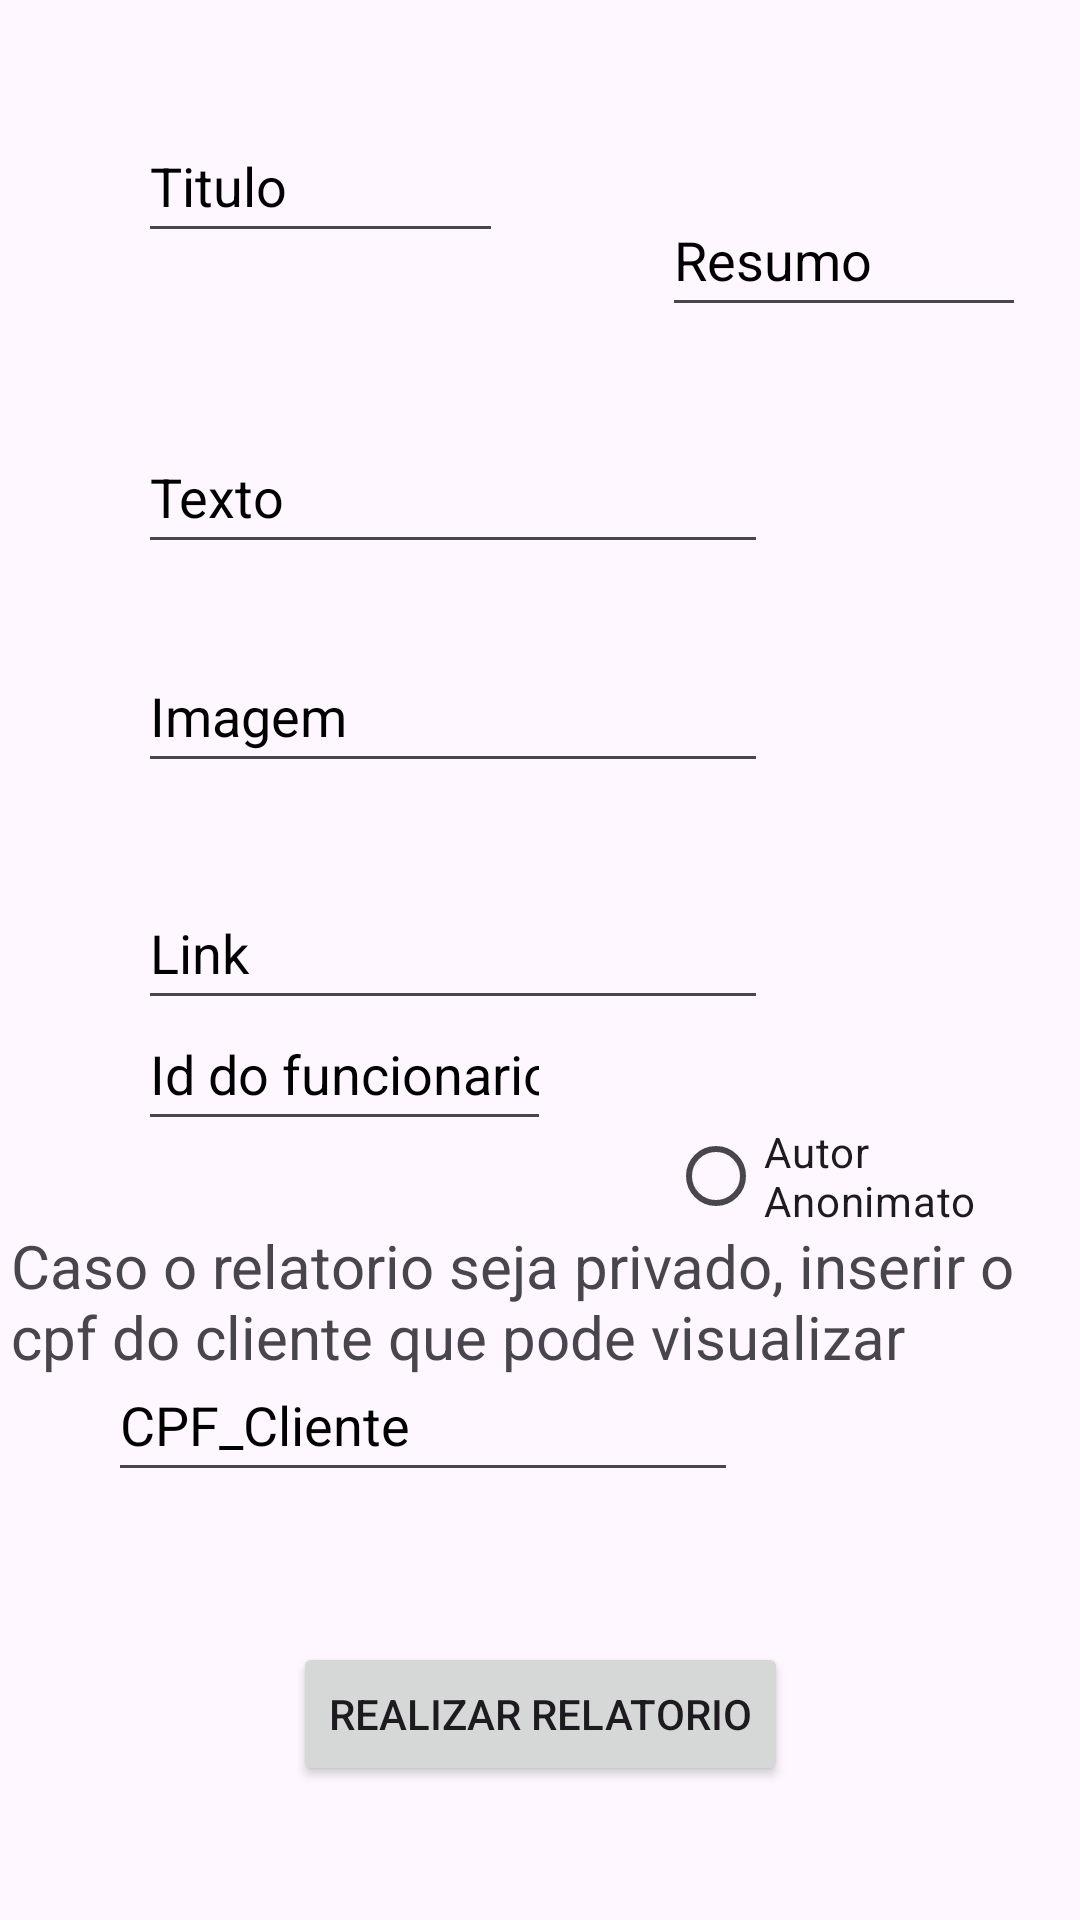

Here is an Android app screen rendered from its layout file. Give the layout XML and the strings, colors and styles it references.
<!-- AndroidManifest.xml: application theme Theme.APP_Android_Consultoria_Relatorio -->
<!-- res/layout/fragment_relatorio.xml -->
<?xml version="1.0" encoding="utf-8"?>
<androidx.constraintlayout.widget.ConstraintLayout xmlns:android="http://schemas.android.com/apk/res/android"
    xmlns:app="http://schemas.android.com/apk/res-auto"
    xmlns:tools="http://schemas.android.com/tools"
    android:id="@+id/btnRealizarRelatorio"
    android:layout_width="match_parent"
    android:layout_height="match_parent"
    tools:context=".RelatorioFragment">

    <EditText
        android:id="@+id/etTituloRe"
        android:layout_width="0dp"
        android:layout_height="48dp"
        android:layout_marginStart="46dp"
        android:layout_marginTop="83dp"
        android:layout_marginEnd="53dp"
        android:layout_marginBottom="248dp"
        android:ems="10"
        android:hint="@string/etTituloRelatorio"
        android:importantForAutofill="no"
        android:inputType="text"
        android:textColorHint="@color/black"
        app:layout_constraintBottom_toTopOf="@+id/etIdFuncionarioRe"
        app:layout_constraintEnd_toStartOf="@+id/etResumoRe"
        app:layout_constraintStart_toStartOf="parent"
        app:layout_constraintTop_toTopOf="parent" />

    <EditText
        android:id="@+id/etResumoRe"
        android:layout_width="0dp"
        android:layout_height="48dp"
        android:layout_marginTop="83dp"
        android:layout_marginEnd="18dp"
        android:layout_marginBottom="31dp"
        android:ems="10"
        android:hint="@string/etResumoRelatorio"
        android:importantForAutofill="no"
        android:inputType="text"
        android:textColorHint="@color/black"
        app:layout_constraintBottom_toTopOf="@+id/etTextoRe"
        app:layout_constraintEnd_toEndOf="parent"
        app:layout_constraintStart_toEndOf="@+id/etTituloRe"
        app:layout_constraintTop_toTopOf="parent" />

    <EditText
        android:id="@+id/etTextoRe"
        android:layout_width="wrap_content"
        android:layout_height="48dp"
        android:layout_marginBottom="25dp"
        android:ems="10"
        android:hint="@string/etTextoRelatorio"
        android:importantForAutofill="no"
        android:inputType="text"
        android:textColorHint="@color/black"
        app:layout_constraintBottom_toTopOf="@+id/etImagenRe"
        app:layout_constraintStart_toStartOf="@+id/etTituloRe"
        app:layout_constraintTop_toBottomOf="@+id/etResumoRe" />

    <EditText
        android:id="@+id/etImagenRe"
        android:layout_width="wrap_content"
        android:layout_height="48dp"
        android:layout_marginBottom="31dp"
        android:ems="10"
        android:hint="@string/etImagem"
        android:importantForAutofill="no"
        android:inputType="text"
        android:textColorHint="@color/black"
        app:layout_constraintBottom_toTopOf="@+id/etLinkRe"
        app:layout_constraintStart_toStartOf="@+id/etTextoRe"
        app:layout_constraintTop_toBottomOf="@+id/etTextoRe" />

    <EditText
        android:id="@+id/etLinkRe"
        android:layout_width="wrap_content"
        android:layout_height="48dp"
        android:layout_marginBottom="28dp"
        android:ems="10"
        android:hint="@string/etLinkRelatorio"
        android:importantForAutofill="no"
        android:inputType="text"
        android:textColorHint="@color/black"
        app:layout_constraintBottom_toTopOf="@+id/rbAnonimatoRe"
        app:layout_constraintStart_toStartOf="@+id/etIdFuncionarioRe"
        app:layout_constraintTop_toBottomOf="@+id/etImagenRe" />

    <EditText
        android:id="@+id/etCpfRe"
        android:layout_width="wrap_content"
        android:layout_height="48dp"
        android:layout_marginStart="36dp"
        android:layout_marginBottom="50dp"
        android:ems="10"
        android:hint="@string/etCpfAcessoCliente"
        android:importantForAutofill="no"
        android:inputType="text"
        android:textColorHint="@color/black"
        app:layout_constraintBottom_toTopOf="@+id/btnRealizarRe"
        app:layout_constraintStart_toStartOf="parent"
        app:layout_constraintTop_toBottomOf="@+id/textView3" />

    <RadioButton
        android:id="@+id/rbAnonimatoRe"
        android:layout_width="0dp"
        android:layout_height="48dp"
        android:layout_marginBottom="14dp"
        android:text="@string/rbAnonimatoRelatorio"
        app:layout_constraintBottom_toTopOf="@+id/textView3"
        app:layout_constraintEnd_toEndOf="parent"
        app:layout_constraintStart_toEndOf="@+id/etIdFuncionarioRe"
        app:layout_constraintTop_toBottomOf="@+id/etLinkRe" />

    <TextView
        android:id="@+id/textView3"
        android:layout_width="wrap_content"
        android:layout_height="wrap_content"
        android:layout_marginBottom="228dp"
        android:text="@string/casoPrivado"
        android:textSize="20sp"
        app:layout_constraintBottom_toBottomOf="parent"
        app:layout_constraintEnd_toEndOf="@+id/etIdFuncionarioRe"
        app:layout_constraintStart_toEndOf="@+id/etIdFuncionarioRe"
        app:layout_constraintTop_toBottomOf="@+id/etIdFuncionarioRe" />

    <Button
        android:id="@+id/btnRealizarRe"
        android:layout_width="wrap_content"
        android:layout_height="wrap_content"
        android:layout_marginBottom="54dp"
        android:text="@string/btnManterRelatorio"
        app:layout_constraintBottom_toBottomOf="parent"
        app:layout_constraintEnd_toEndOf="parent"
        app:layout_constraintStart_toStartOf="parent"
        app:layout_constraintTop_toBottomOf="@+id/etCpfRe" />

    <EditText
        android:id="@+id/etIdFuncionarioRe"
        android:layout_width="0dp"
        android:layout_height="48dp"
        android:layout_marginStart="46dp"
        android:layout_marginEnd="39dp"
        android:layout_marginBottom="28dp"
        android:ems="10"
        android:hint="@string/idFunRelatorio"
        android:inputType="text"
        android:textColorHint="@color/black"
        android:importantForAutofill="no"
        app:layout_constraintBottom_toTopOf="@+id/textView3"
        app:layout_constraintEnd_toStartOf="@+id/rbAnonimatoRe"
        app:layout_constraintStart_toStartOf="parent"
        app:layout_constraintTop_toBottomOf="@+id/etTituloRe" />
</androidx.constraintlayout.widget.ConstraintLayout>
<!-- resources referenced by this layout -->
<resources>
  <string name="btnManterRelatorio">Realizar Relatorio</string>
  <string name="casoPrivado">Caso o relatorio seja privado, inserir o cpf do cliente que pode visualizar</string>
  <string name="etCpfAcessoCliente">CPF_Cliente</string>
  <string name="etImagem">Imagem</string>
  <string name="etLinkRelatorio">Link</string>
  <string name="etResumoRelatorio">Resumo</string>
  <string name="etTextoRelatorio">Texto</string>
  <string name="etTituloRelatorio">Titulo</string>
  <string name="idFunRelatorio">Id do funcionario</string>
  <string name="rbAnonimatoRelatorio">Autor Anonimato</string>
  <style name="Theme.APP_Android_Consultoria_Relatorio" parent="Base.Theme.APP_Android_Consultoria_Relatorio" />
  <style name="Base.Theme.APP_Android_Consultoria_Relatorio" parent="Theme.Material3.DayNight">
          
          
      </style>
  <!-- not gathered from this repository: default colours our renderer supplied (Android Studio template values) -->
  <color name="black">#FF000000</color>
</resources>
